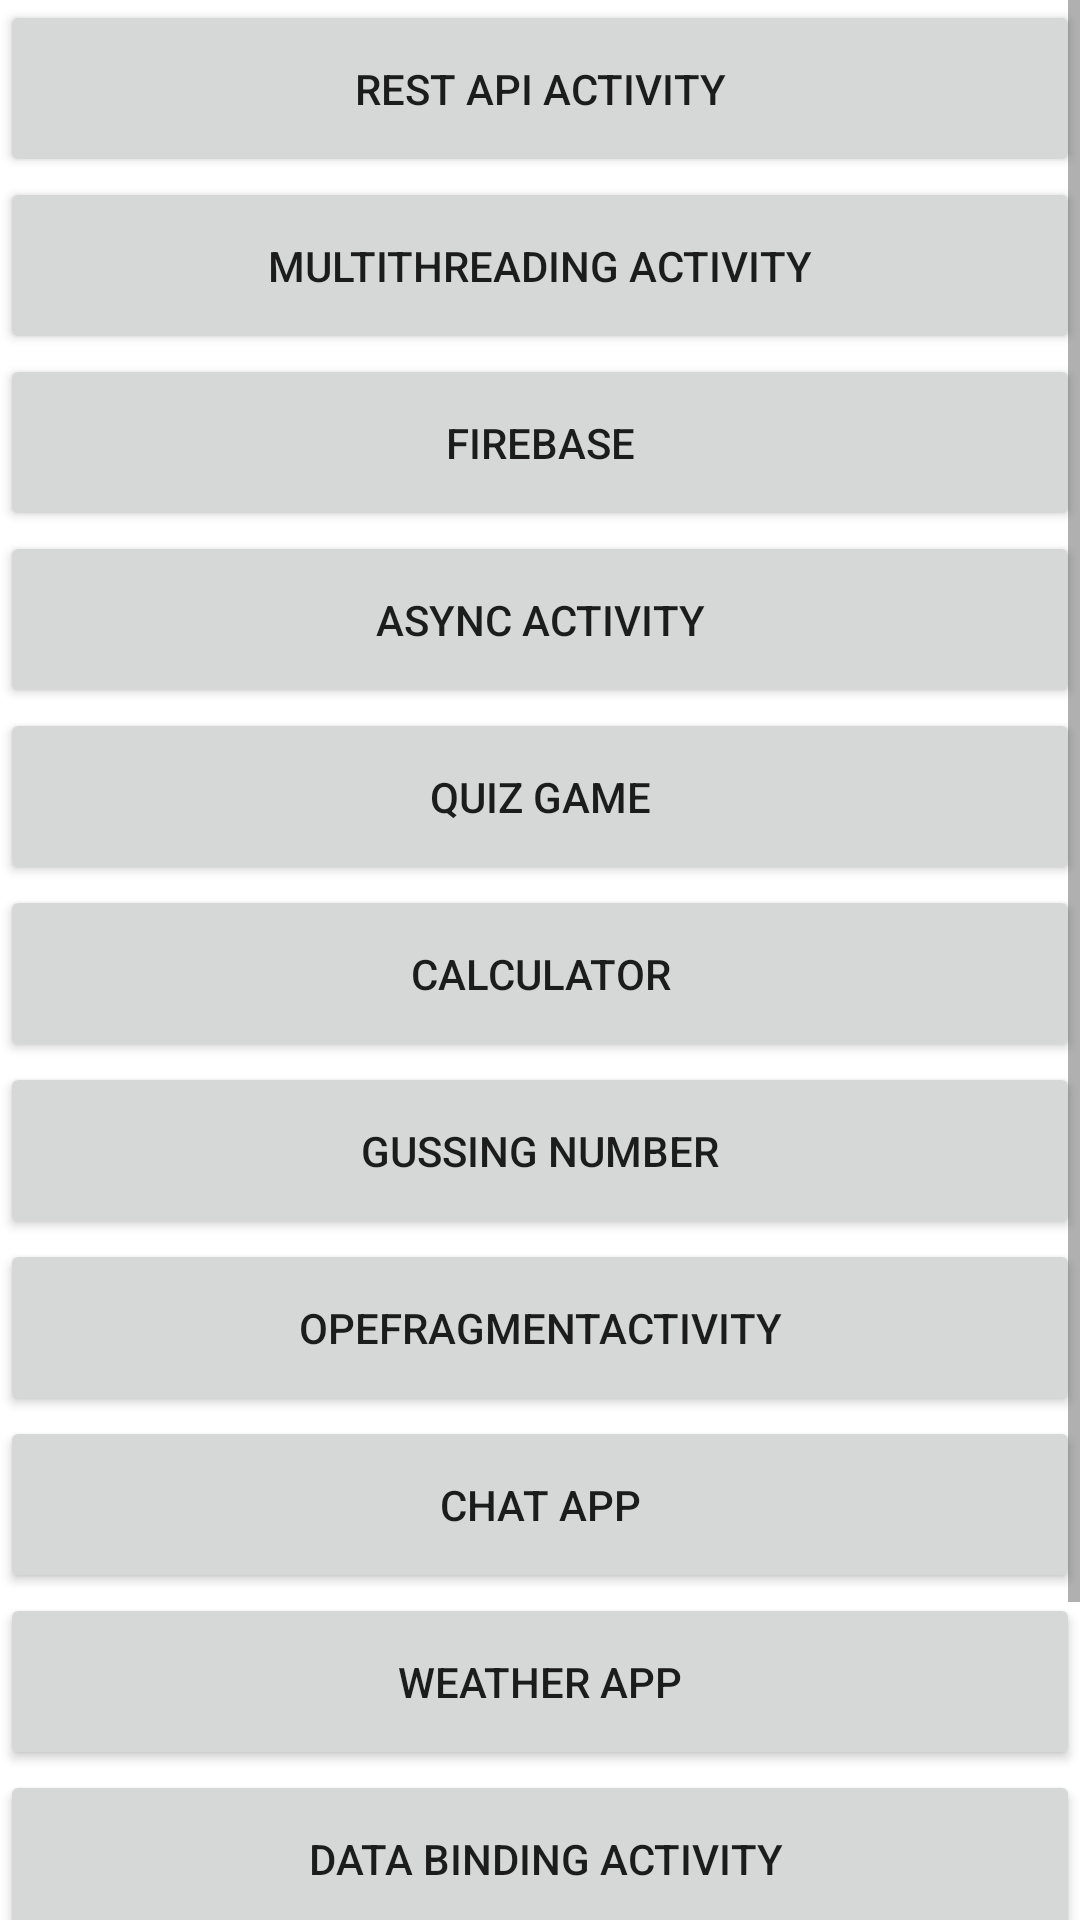

Produce the Android XML layout that renders to this screen, including the resource entries it uses.
<!-- AndroidManifest.xml: application theme Base.Theme_FlagQuiz2 -->
<!-- res/layout/activity_main_app_area.xml -->
<?xml version="1.0" encoding="utf-8"?>
<layout xmlns:android="http://schemas.android.com/apk/res/android"
    xmlns:tools="http://schemas.android.com/tools">

    <ScrollView
        android:id="@+id/main"
        android:layout_width="match_parent"
        android:layout_height="match_parent"
        android:fillViewport="true"
        tools:context="com.plracticalcoding.appHomeArea.MainAppArea">

        <LinearLayout
            android:layout_width="match_parent"
            android:layout_height="wrap_content"
            android:orientation="vertical">

            <Button
                android:id="@+id/mainRestApiActivity"
                android:layout_width="match_parent"
                android:layout_height="wrap_content"
                android:padding="20dp"
                android:text="Rest Api Activity" />

            <Button
                android:id="@+id/areaMultithreadingActivity"
                android:layout_width="match_parent"
                android:layout_height="wrap_content"
                android:padding="20dp"
                android:text="@string/multithreading_activity" />

            <Button
                android:id="@+id/firbaseactivity"
                android:layout_width="match_parent"
                android:layout_height="wrap_content"
                android:padding="20dp"
                android:text="@string/firebase" />

            <Button
                android:id="@+id/asyncTasksActivity2"
                android:layout_width="match_parent"
                android:layout_height="wrap_content"
                android:padding="20dp"
                android:text="@string/async_activity" />

            <Button
                android:id="@+id/quiz_game"
                android:layout_width="match_parent"
                android:layout_height="wrap_content"
                android:padding="20dp"
                android:text="@string/quiz_game" />


            <Button
                android:id="@+id/calculator"
                android:layout_width="match_parent"
                android:layout_height="wrap_content"
                android:padding="20dp"
                android:text="@string/calculator" />

            <Button
                android:id="@+id/gussing_num"
                android:layout_width="match_parent"
                android:layout_height="wrap_content"
                android:padding="20dp"
                android:text="Gussing Number" />

            <Button
                android:id="@+id/opeFragmentActivity"
                android:layout_width="match_parent"
                android:layout_height="wrap_content"
                android:padding="20dp"
                android:text="OpeFragmentActivity" />

            <Button
                android:id="@+id/chatappbtnid"
                android:layout_width="match_parent"
                android:layout_height="wrap_content"
                android:padding="20dp"
                android:text="chat app" />

            <Button
                android:id="@+id/weatheractivitybtnid"
                android:layout_width="match_parent"
                android:layout_height="wrap_content"
                android:padding="20dp"
                android:text="Weather app" />

            <Button
                android:id="@+id/mainDatabindingActivityactivitybtnid"
                android:layout_width="match_parent"
                android:layout_height="wrap_content"
                android:padding="20dp"
                android:text=" Data binding Activity" />

            <Button
                android:id="@+id/mainFlagQuizActivity"
                android:layout_width="match_parent"
                android:layout_height="wrap_content"
                android:padding="20dp"
                android:text="Flag Quiz Activity" />


            <Button
                android:id="@+id/mp3PLayerMainActivity"
                android:layout_width="match_parent"
                android:layout_height="wrap_content"
                android:padding="20dp"
                android:text="Mp3 PLayer MainActivity " />


        </LinearLayout>

    </ScrollView>
</layout>
<!-- resources referenced by this layout -->
<resources>
  <string name="async_activity">Async Activity</string>
  <string name="calculator">Calculator</string>
  <string name="firebase">Firebase</string>
  <string name="multithreading_activity">Multithreading Activity</string>
  <string name="quiz_game">Quiz Game</string>
  <style name="Base.Theme_FlagQuiz2" parent="Theme.MaterialComponents.DayNight.NoActionBar">
          <item name="android:windowSplashScreenAnimatedIcon">@drawable/quiz_24px</item>
          <item name="android:windowSplashScreenIconBackgroundColor">@color/green</item>
          <item name="android:windowSplashScreenBrandingImage">@drawable/mbarek_dev_logo</item>
          <item name="colorPrimary">@color/blue</item>
      </style>
  <!-- drawable quiz_24px (drawable) -->
  <vector xmlns:android="http://schemas.android.com/apk/res/android"
      android:width="24dp"
      android:height="24dp"
      android:tint="#FFFFFF"
      android:viewportWidth="960"
      android:viewportHeight="960">
  
      <group
          android:pivotX="480"
          android:scaleX="0.5"
          android:scaleY="0.5"
  
          >
          <path
              android:fillColor="@android:color/white"
              android:pathData="M560,600Q577,600 589.5,587.5Q602,575 602,558Q602,541 589.5,528.5Q577,516 560,516Q543,516 530.5,528.5Q518,541 518,558Q518,575 530.5,587.5Q543,600 560,600ZM530,472L590,472Q590,443 596,429.5Q602,416 624,394Q654,364 664,345.5Q674,327 674,302Q674,257 642.5,228.5Q611,200 560,200Q519,200 488.5,223Q458,246 446,284L500,306Q509,281 524.5,268.5Q540,256 560,256Q584,256 599,269.5Q614,283 614,306Q614,320 606,332.5Q598,345 578,364Q545,393 537.5,409.5Q530,426 530,472ZM320,720Q287,720 263.5,696.5Q240,673 240,640L240,160Q240,127 263.5,103.5Q287,80 320,80L800,80Q833,80 856.5,103.5Q880,127 880,160L880,640Q880,673 856.5,696.5Q833,720 800,720L320,720ZM320,640L800,640Q800,640 800,640Q800,640 800,640L800,160Q800,160 800,160Q800,160 800,160L320,160Q320,160 320,160Q320,160 320,160L320,640Q320,640 320,640Q320,640 320,640ZM160,880Q127,880 103.5,856.5Q80,833 80,800L80,240L160,240L160,800Q160,800 160,800Q160,800 160,800L720,800L720,880L160,880ZM320,160L320,160Q320,160 320,160Q320,160 320,160L320,640Q320,640 320,640Q320,640 320,640L320,640Q320,640 320,640Q320,640 320,640L320,160Q320,160 320,160Q320,160 320,160Z" />
      </group>
  
  </vector>
  <color name="green">#00BCD4</color>
  <color name="blue">#F10D6FBD</color>
</resources>
